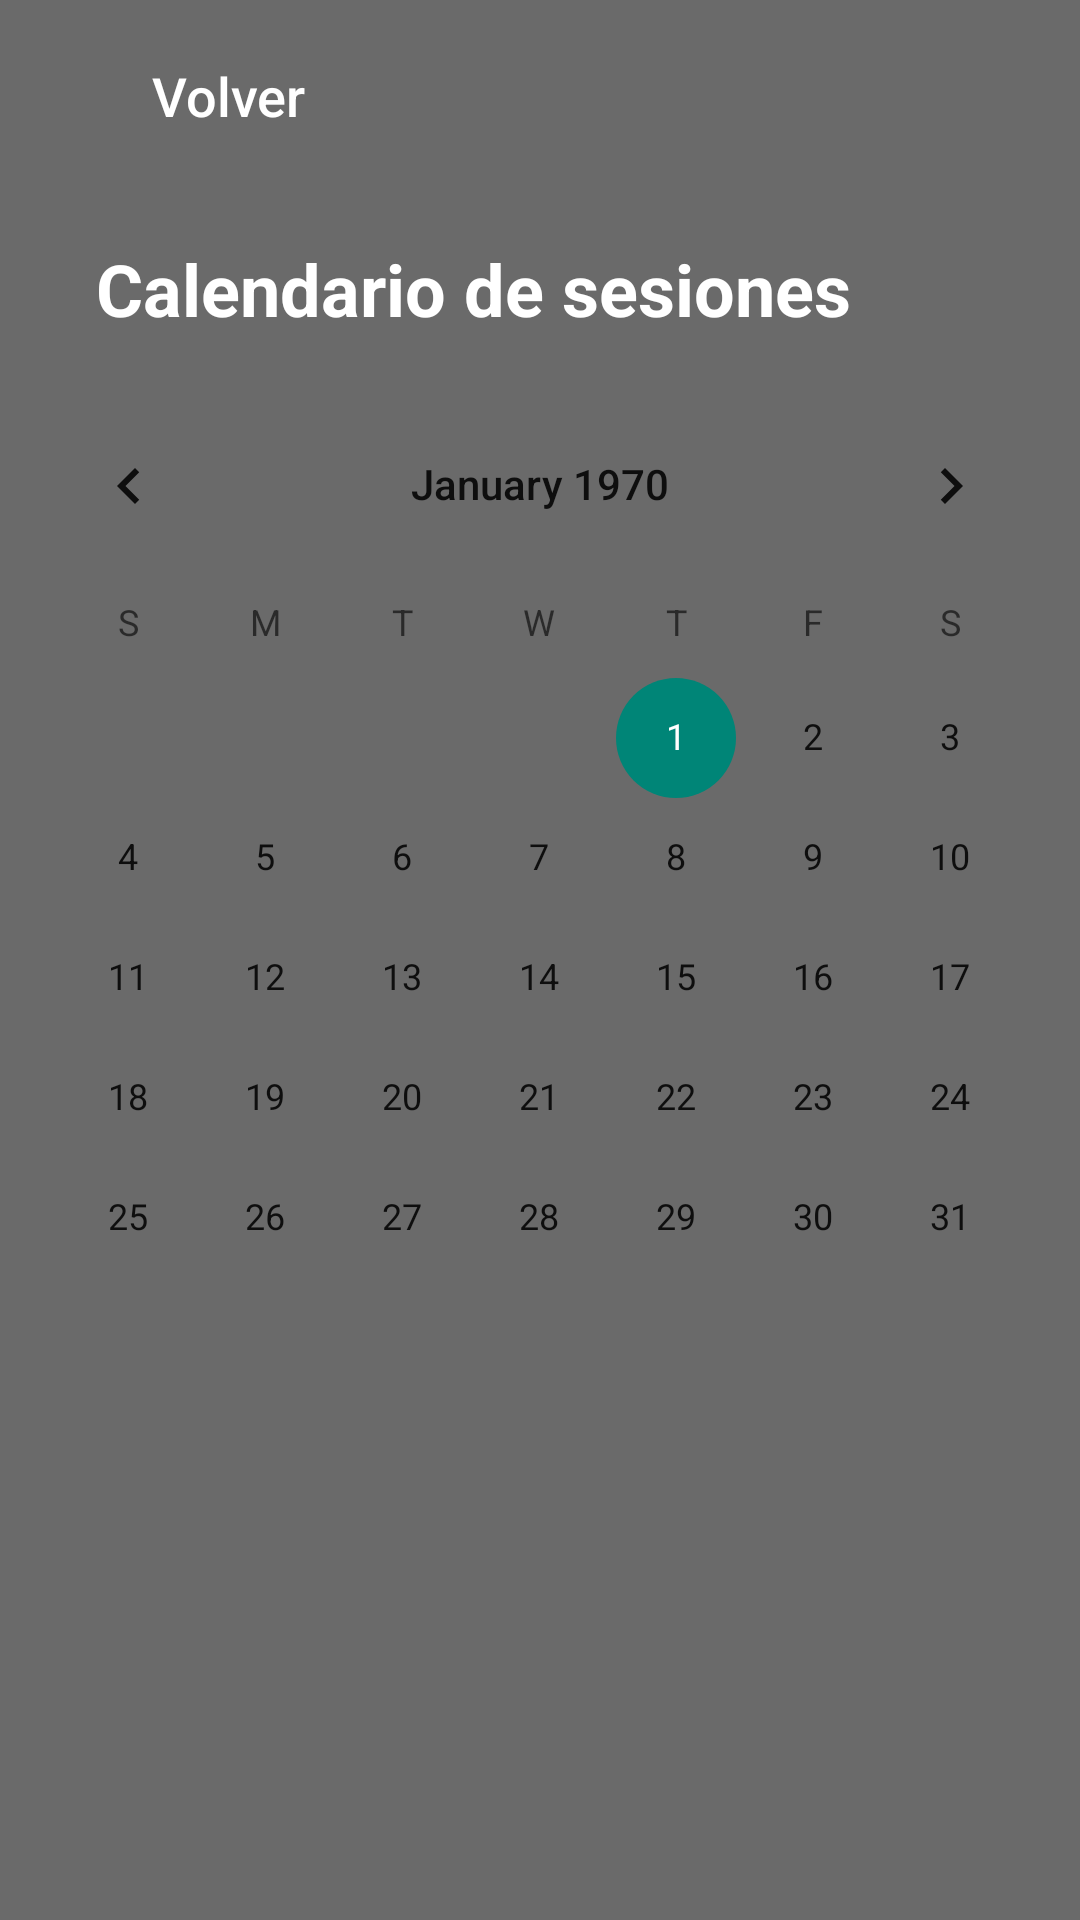

Write the Android layout XML for this screen, with the resource values it uses.
<!-- AndroidManifest.xml: application theme Theme.Pomodoro -->
<!-- res/layout/activity_calendario.xml -->
<?xml version="1.0" encoding="utf-8"?>
<androidx.constraintlayout.widget.ConstraintLayout xmlns:android="http://schemas.android.com/apk/res/android"
    xmlns:app="http://schemas.android.com/apk/res-auto"
    xmlns:tools="http://schemas.android.com/tools"
    android:layout_width="match_parent"
    android:layout_height="match_parent"
    android:background="#6A6A6A"
    tools:context=".CalendarioActivity">

    <View
        android:id="@+id/view"
        android:layout_width="0dp"
        android:layout_height="64dp"
        app:layout_constraintEnd_toEndOf="parent"
        app:layout_constraintStart_toStartOf="parent"
        app:layout_constraintTop_toTopOf="parent" />

    <Button
        android:id="@+id/button2"
        style="@style/Widget.AppCompat.Button.Borderless"
        android:layout_width="wrap_content"
        android:layout_height="wrap_content"
        android:layout_marginStart="32dp"
        android:onClick="volver"
        android:text="@string/volver"
        android:textAllCaps="false"
        android:textColor="#FFFFFF"
        android:textSize="18sp"
        app:layout_constraintBottom_toBottomOf="@+id/view"
        app:layout_constraintStart_toStartOf="@+id/view"
        app:layout_constraintTop_toTopOf="@+id/view" />

    <View
        android:id="@+id/view2"
        android:layout_width="0dp"
        android:layout_height="64dp"
        app:layout_constraintEnd_toEndOf="parent"
        app:layout_constraintHorizontal_bias="1.0"
        app:layout_constraintStart_toStartOf="parent"
        app:layout_constraintTop_toBottomOf="@+id/view" />

    <TextView
        android:id="@+id/textView6"
        android:layout_width="wrap_content"
        android:layout_height="wrap_content"
        android:layout_marginStart="32dp"
        android:text="@string/calendario_de_sesiones"
        android:textColor="@color/white"
        android:textSize="24sp"
        android:textStyle="bold"
        app:layout_constraintBottom_toBottomOf="@+id/view2"
        app:layout_constraintStart_toStartOf="@+id/view2"
        app:layout_constraintTop_toBottomOf="@+id/view" />

    <CalendarView
        android:id="@+id/calendarView"
        android:layout_width="0dp"
        android:layout_height="wrap_content"
        app:layout_constraintEnd_toEndOf="parent"
        app:layout_constraintHorizontal_bias="0.0"
        app:layout_constraintStart_toStartOf="parent"
        app:layout_constraintTop_toBottomOf="@+id/view2" />

    <ScrollView
        android:layout_width="0dp"
        android:layout_height="0dp"
        app:layout_constraintBottom_toBottomOf="parent"
        app:layout_constraintEnd_toEndOf="parent"
        app:layout_constraintStart_toStartOf="parent"
        app:layout_constraintTop_toBottomOf="@+id/calendarView">

        <LinearLayout
            android:layout_width="match_parent"
            android:layout_height="wrap_content"
            android:orientation="vertical" >

            <androidx.cardview.widget.CardView
                android:layout_width="match_parent"
                android:layout_height="match_parent" />
        </LinearLayout>
    </ScrollView>

</androidx.constraintlayout.widget.ConstraintLayout>
<!-- resources referenced by this layout -->
<resources>
  <string name="calendario_de_sesiones">Calendario de sesiones</string>
  <string name="volver">Volver</string>
  <style name="Theme.Pomodoro" parent="Theme.AppCompat.Light.NoActionBar">
          
          <item name="colorPrimary">@color/purple_500</item>
          <item name="colorPrimaryVariant">@color/purple_700</item>
          <item name="colorOnPrimary">@color/white</item>
          
          <item name="colorSecondary">@color/teal_200</item>
          <item name="colorSecondaryVariant">@color/teal_700</item>
          <item name="colorOnSecondary">@color/black</item>
          
          <item name="android:statusBarColor" tools:targetApi="l">?attr/colorPrimaryVariant</item>
          
      </style>
  <!-- not gathered from this repository: default colours our renderer supplied (Android Studio template values) -->
  <color name="purple_500">#FF6200EE</color>
  <color name="purple_700">#FF3700B3</color>
  <color name="teal_200">#FF03DAC5</color>
  <color name="teal_700">#FF018786</color>
  <color name="black">#FF000000</color>
  <color name="white">#FFFFFFFF</color>
</resources>
